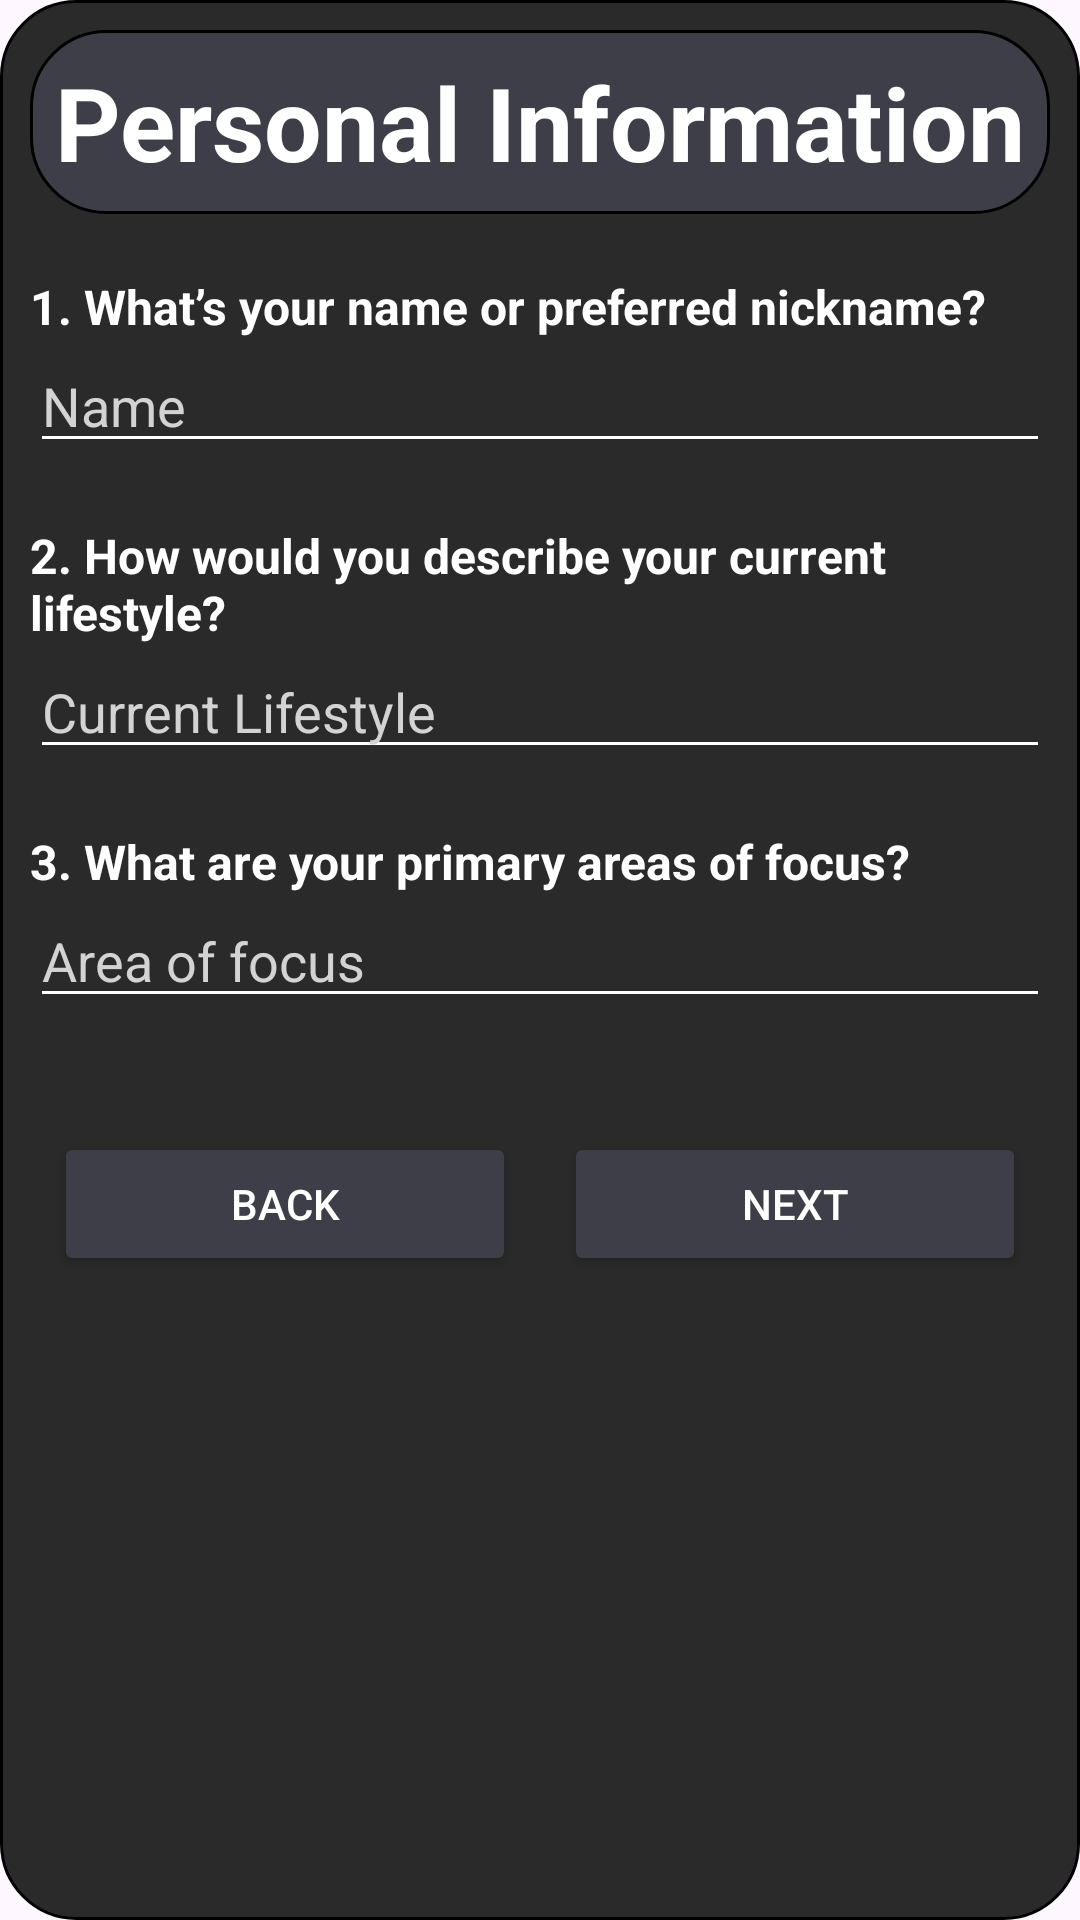

Write the Android layout XML for this screen, with the resource values it uses.
<!-- AndroidManifest.xml: application theme Theme.FusionDailyTest -->
<!-- res/layout/qs_fragment_two.xml -->
<?xml version="1.0" encoding="utf-8"?>
<LinearLayout
    xmlns:android="http://schemas.android.com/apk/res/android"
    android:layout_width="match_parent"
    android:layout_height="match_parent"
    android:background="@drawable/qs_square_inactive"
    android:orientation="vertical"
    android:padding="10dp">

    <TextView
        style="@style/FragmentTitle"
        android:text="@string/personal_information" />

    
    <TextView style="@style/QuestionLabel"
        android:text="@string/Question1" />
    <EditText
        android:id="@+id/editTextText"
        style="@style/FragmentEditText"
        android:autofillHints=""
        android:hint="@string/name" />

    
    <TextView style="@style/QuestionLabel"
        android:text="@string/Question2" />
    <EditText
        android:id="@+id/editTextTextMultiLine"
        style="@style/FragmentEditTextBig"
        android:autofillHints=""
        android:hint="@string/current_lifestyle" />

    
    <TextView style="@style/QuestionLabel"
        android:text="@string/Question3" />
    <EditText
        android:id="@+id/editTextTextMultiLine2"
        style="@style/FragmentEditTextBig"
        android:autofillHints=""
        android:hint="@string/Areas_of_Focus" />

    
    <LinearLayout
        android:layout_width="match_parent"
        android:layout_height="wrap_content"
        android:orientation="horizontal"
        android:weightSum="2"
        android:layout_marginTop="30dp">

        <Button
            android:id="@+id/buttonToFragmentOne_from2"
            style="@style/FragmentNavButton"
            android:text="@string/back" />

        <Button
            android:id="@+id/buttonToFragmentThree_from2"
            style="@style/FragmentNavButton"
            android:text="@string/next" />
    </LinearLayout>
</LinearLayout>
<!-- resources referenced by this layout -->
<resources>
  <!-- drawable qs_square_inactive (drawable) -->
  <?xml version="1.0" encoding="utf-8"?>
  <shape xmlns:android="http://schemas.android.com/apk/res/android">
      <solid android:color="@color/dark_gray" />
      <corners android:radius="25dp" />
      <stroke android:width="1dp" android:color="#000000" />
  </shape>
  <string name="Areas_of_Focus">Area of focus</string>
  <string name="Question1">1. What’s your name or preferred nickname?</string>
  <string name="Question2">2. How would you describe your current lifestyle?</string>
  <string name="Question3">3. What are your primary areas of focus?</string>
  <string name="back">Back</string>
  <string name="current_lifestyle">Current Lifestyle</string>
  <string name="name">Name</string>
  <string name="next">Next</string>
  <string name="personal_information">Personal Information</string>
  <style name="FragmentEditText">
              <item name="android:layout_width">match_parent</item>
              <item name="android:layout_height">wrap_content</item>
              <item name="android:backgroundTint">@color/white</item>
              <item name="android:inputType">text</item>
              <item name="android:textColor">@color/white</item>
              <item name="android:maxLength">30</item>
              <item name="android:textColorHint">@color/lighter_grey</item>
          </style>
  <style name="FragmentEditTextBig">
              <item name="android:layout_width">match_parent</item>
              <item name="android:layout_height">wrap_content</item>
              <item name="android:backgroundTint">@color/white</item>
              <item name="android:inputType">textMultiLine</item>
              <item name="android:textColor">@color/white</item>
              <item name="android:maxLength">250</item>
              <item name="android:textColorHint">@color/lighter_grey</item>
          </style>
  <style name="FragmentNavButton">
              <item name="android:layout_width">0dp</item>
              <item name="android:layout_height">wrap_content</item>
              <item name="android:layout_weight">1</item>
              <item name="android:layout_margin">8dp</item>
              <item name="backgroundTint">@color/dead_black</item>
              <item name="android:textColor">@color/white</item>
          </style>
  <style name="FragmentTitle">
              <item name="android:layout_width">match_parent</item>
              <item name="android:layout_height">wrap_content</item>
              <item name="android:background">@drawable/qs_title_header_box</item>
              <item name="android:textAlignment">center</item>
              <item name="android:textSize">34sp</item>
              <item name="android:textStyle">bold</item>
              <item name="android:padding">8dp</item>
              <item name="android:textColor">@color/white</item>
          </style>
  <style name="QuestionLabel">
              <item name="android:layout_width">match_parent</item>
              <item name="android:layout_height">wrap_content</item>
              <item name="android:layout_marginTop">20dp</item>
              <item name="android:textSize">16sp</item>
              <item name="android:textStyle">bold</item>
              <item name="android:textColor">@color/white</item>
          </style>
  <style name="Theme.FusionDailyTest" parent="Base.Theme.FusionDailyTest" />
  <color name="dark_gray">#2A2A2A</color>
  <color name="white">#FFFFFF</color>
  <color name="lighter_grey">#D3D3D3</color>
  <color name="dead_black">#3D3E48</color>
  <!-- drawable qs_title_header_box (drawable) -->
  <?xml version="1.0" encoding="utf-8"?>
  <shape xmlns:android="http://schemas.android.com/apk/res/android">
      <solid android:color="@color/dead_black"/>
      <corners android:radius="25dp"/>
      <stroke android:width="1dp" android:color="#000000"/>
  </shape>
  <style name="Base.Theme.FusionDailyTest" parent="Theme.Material3.DayNight.NoActionBar">
          
          
      </style>
</resources>
